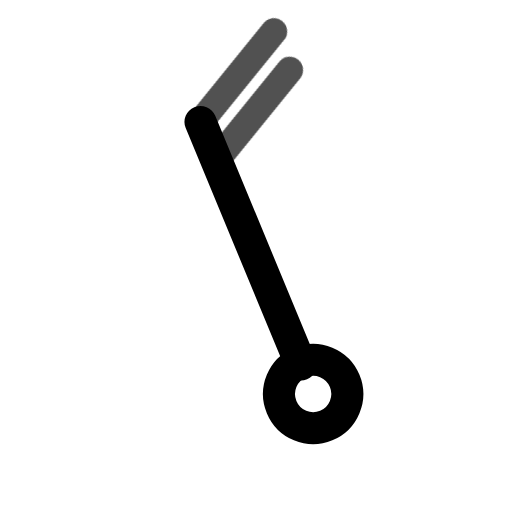
t = 0.00 s
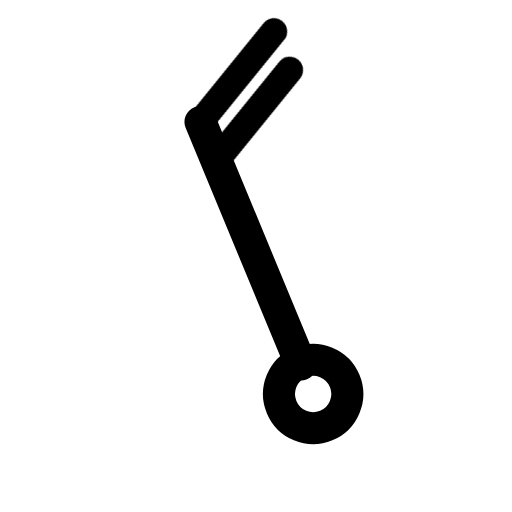
t = 0.80 s
t = 1.09 s: frame unchanged from t = 0.80 s, image omitted
t = 1.74 s: frame unchanged from t = 0.80 s, image omitted
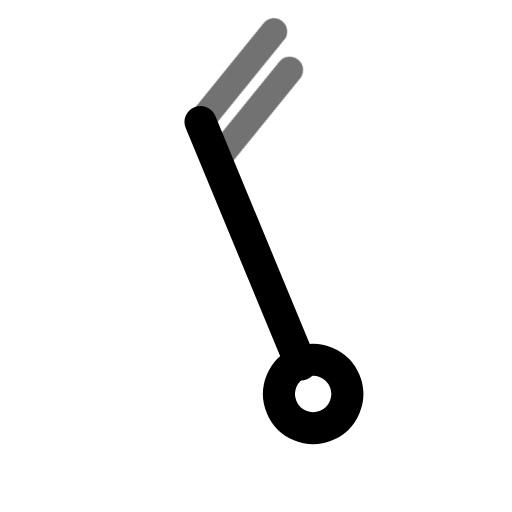
t = 2.26 s
t = 3.05 s: frame unchanged from t = 0.80 s, image omitted

The animated SVG that drew these frames (rendered in a browser with its animation timeline set to each time). Animation: 1 CSS @keyframes rule; one cycle of 3.45 s, repeats indefinitely.

<svg xmlns="http://www.w3.org/2000/svg" width="24" height="24" fill="none" stroke="currentColor" stroke-linecap="round" stroke-linejoin="round" stroke-width="2" viewBox="0 0 24 24">
    <!-- Generated by scripts/icon-expansion/generate.mjs -->
    <style>
        @media (prefers-reduced-motion: no-preference) {
            @keyframes ira-exp-pulse { 0%, 100% { opacity: 1; } 22% { opacity: .45; } 40% { opacity: 1; } }
            [data-ira-motion="wind-barb-nnw-20kt"] { transform-box: fill-box; transform-origin: center; animation: ira-exp-pulse 2.65s ease-in-out -0.8s infinite; }
        }
    </style>
    <g transform="rotate(337.5 12 12)"><g stroke-width="1.5"><path d="M12 5.2V17.5"/><circle cx="12" cy="19" r="1.6"/></g></g>
    <g data-ira-motion="wind-barb-nnw-20kt"><g transform="rotate(337.5 12 12)"><g stroke-width="1.25"><path d="M12 5.2l4.8 -2.6"/><path d="M12 7.15l4.8 -2.6"/></g></g></g>
</svg>
